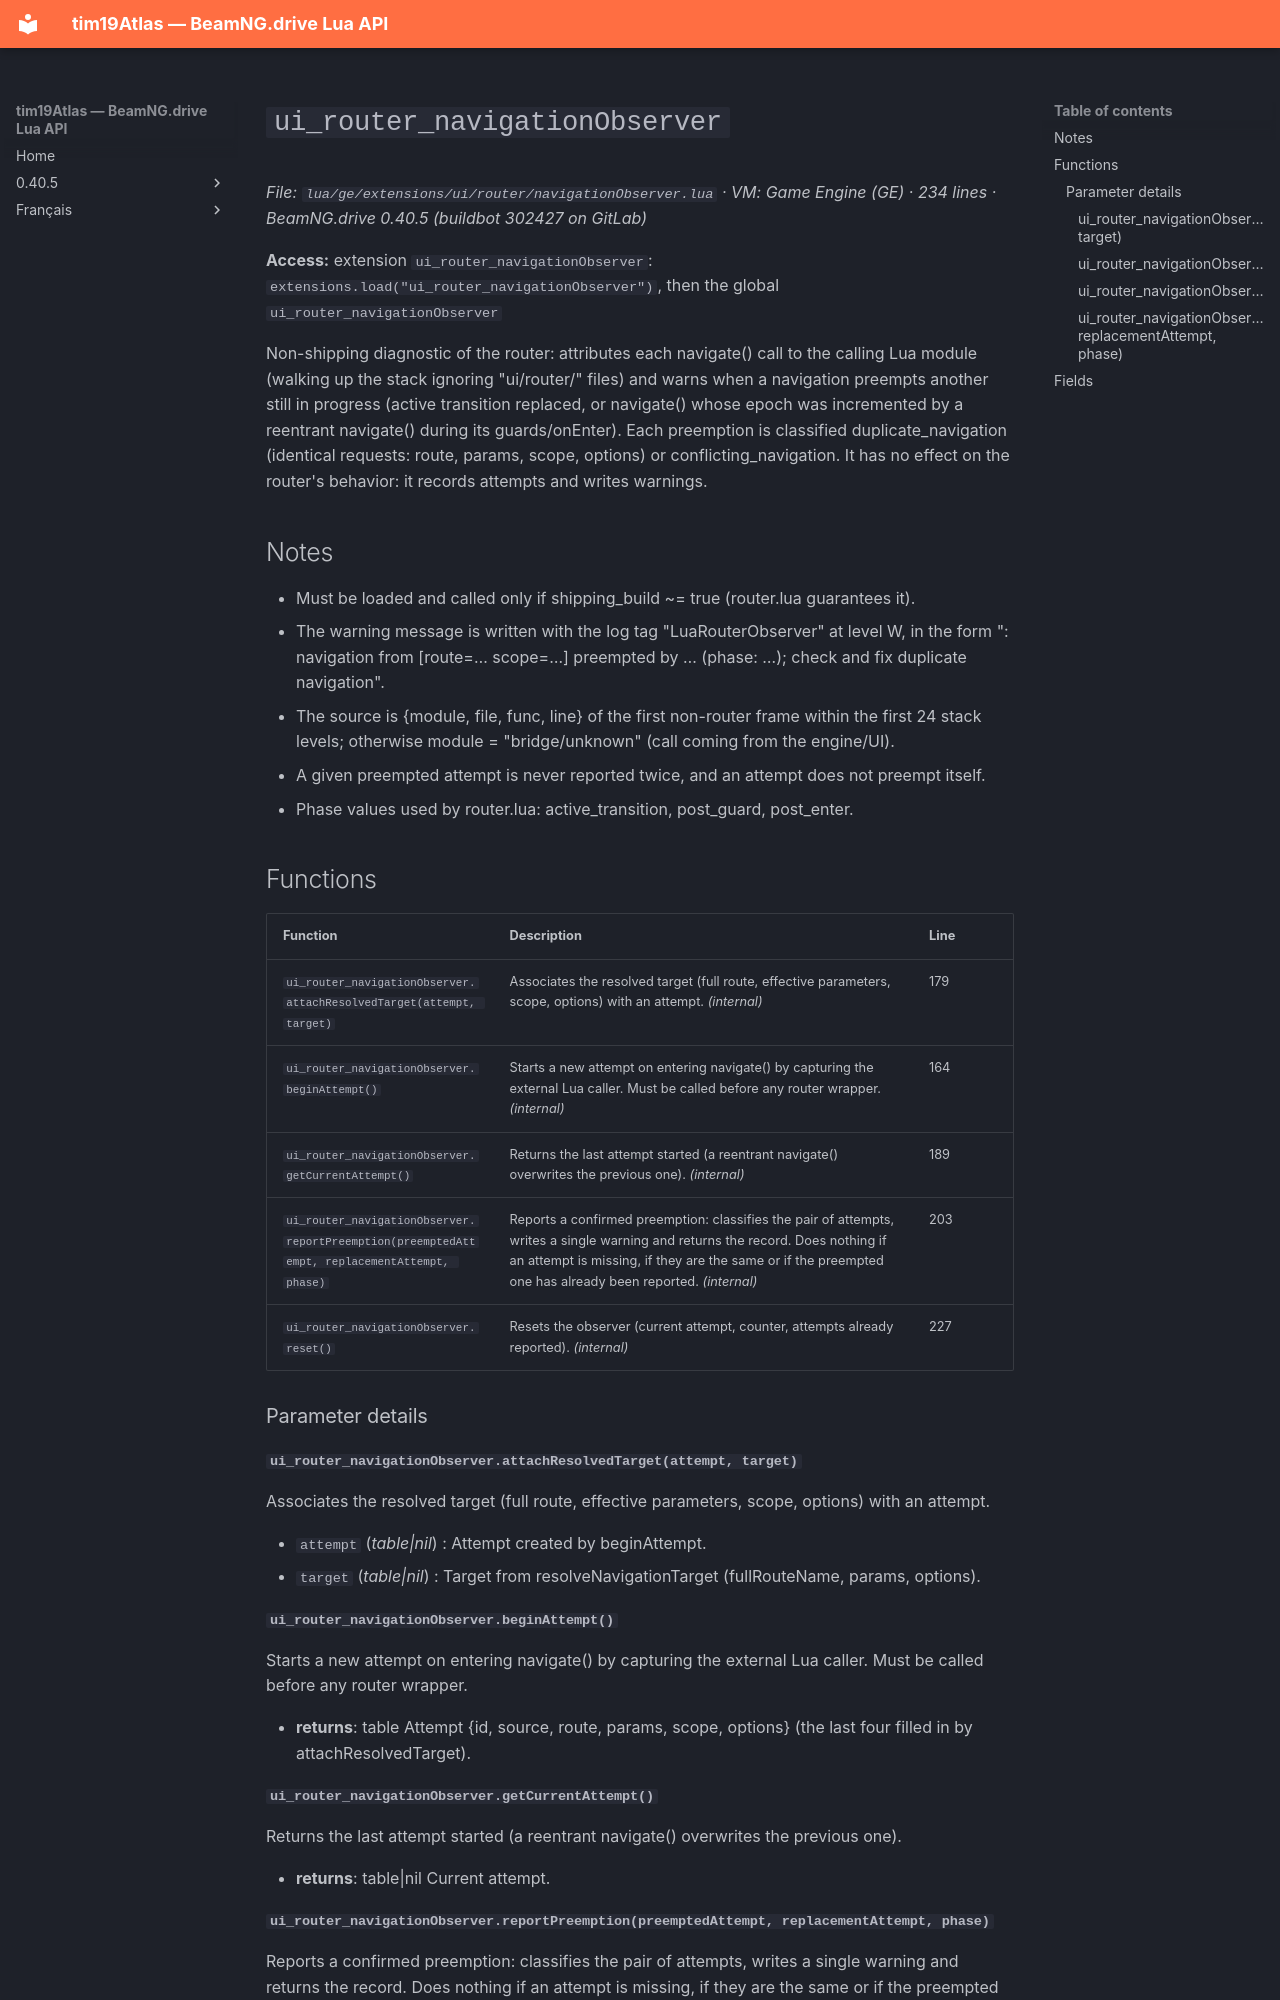

repository: Tim0219800/beamng-lua-atlas · page: 0.40.5/ge/extensions/ui/router/navigationObserver.html · generator: mkdocs

# `ui_router_navigationObserver`

*File: `lua/ge/extensions/ui/router/navigationObserver.lua` · VM: Game Engine (GE) · 234 lines · BeamNG.drive 0.40.5 (buildbot 302427 on GitLab)*

**Access:** extension `ui_router_navigationObserver`: `extensions.load("ui_router_navigationObserver")`, then the global `ui_router_navigationObserver`

Non-shipping diagnostic of the router: attributes each navigate() call to the calling Lua module (walking up the stack ignoring "ui/router/" files) and warns when a navigation preempts another still in progress (active transition replaced, or navigate() whose epoch was incremented by a reentrant navigate() during its guards/onEnter). Each preemption is classified duplicate_navigation (identical requests: route, params, scope, options) or conflicting_navigation. It has no effect on the router's behavior: it records attempts and writes warnings.

## Notes

- Must be loaded and called only if shipping_build ~= true (router.lua guarantees it).
- The warning message is written with the log tag "LuaRouterObserver" at level W, in the form "<category>: navigation from <source> [route=… scope=…] preempted by … (phase: …); check and fix duplicate navigation".
- The source is {module, file, func, line} of the first non-router frame within the first 24 stack levels; otherwise module = "bridge/unknown" (call coming from the engine/UI).
- A given preempted attempt is never reported twice, and an attempt does not preempt itself.
- Phase values used by router.lua: active_transition, post_guard, post_enter.

## Functions

| Function | Description | Line |
|---|---|---|
| `ui_router_navigationObserver.attachResolvedTarget(attempt, target)` | Associates the resolved target (full route, effective parameters, scope, options) with an attempt. *(internal)* | 179 |
| `ui_router_navigationObserver.beginAttempt()` | Starts a new attempt on entering navigate() by capturing the external Lua caller. Must be called before any router wrapper. *(internal)* | 164 |
| `ui_router_navigationObserver.getCurrentAttempt()` | Returns the last attempt started (a reentrant navigate() overwrites the previous one). *(internal)* | 189 |
| `ui_router_navigationObserver.reportPreemption(preemptedAttempt, replacementAttempt, phase)` | Reports a confirmed preemption: classifies the pair of attempts, writes a single warning and returns the record. Does nothing if an attempt is missing, if they are the same or if the preempted one has already been reported. *(internal)* | 203 |
| `ui_router_navigationObserver.reset()` | Resets the observer (current attempt, counter, attempts already reported). *(internal)* | 227 |

### Parameter details

#### `ui_router_navigationObserver.attachResolvedTarget(attempt, target)`

Associates the resolved target (full route, effective parameters, scope, options) with an attempt.

- `attempt` (*table|nil*) : Attempt created by beginAttempt.
- `target` (*table|nil*) : Target from resolveNavigationTarget (fullRouteName, params, options).

#### `ui_router_navigationObserver.beginAttempt()`

Starts a new attempt on entering navigate() by capturing the external Lua caller. Must be called before any router wrapper.

- **returns**: table Attempt {id, source, route, params, scope, options} (the last four filled in by attachResolvedTarget).
